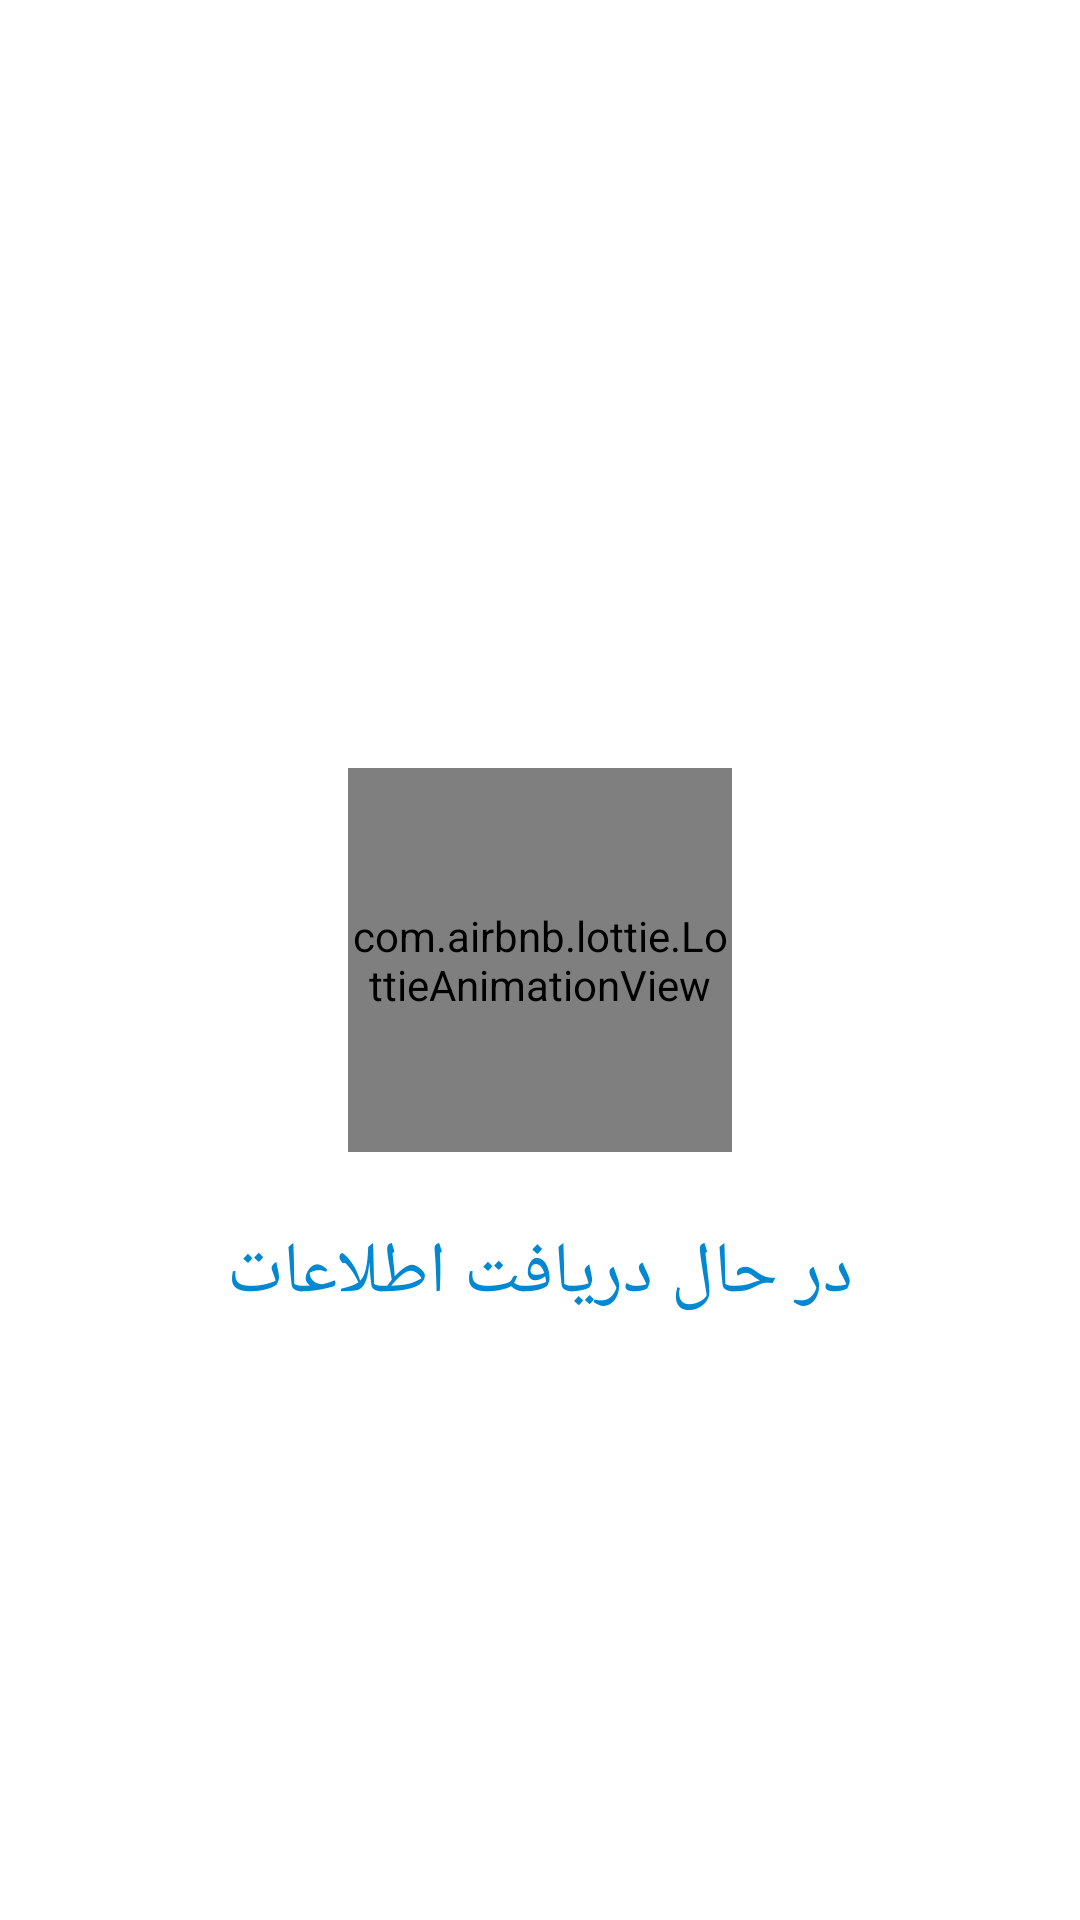

Produce the Android XML layout that renders to this screen, including the resource entries it uses.
<!-- AndroidManifest.xml: application theme AppTheme.Launcher -->
<!-- res/layout/loader.xml -->
<?xml version="1.0" encoding="utf-8"?>
<androidx.constraintlayout.widget.ConstraintLayout xmlns:android="http://schemas.android.com/apk/res/android"
    xmlns:app="http://schemas.android.com/apk/res-auto"
    android:layout_width="match_parent"
    android:layout_height="match_parent">

    <com.airbnb.lottie.LottieAnimationView
        android:id="@+id/loader"
        android:layout_width="128dp"
        android:layout_height="128dp"
        app:layout_constraintBottom_toBottomOf="parent"
        app:layout_constraintEnd_toEndOf="parent"
        app:layout_constraintStart_toStartOf="parent"
        app:layout_constraintTop_toTopOf="parent"
        app:lottie_autoPlay="true"
        app:lottie_loop="true"
        app:lottie_rawRes="@raw/wind" />

    <TextView
        android:id="@+id/loadingText"
        android:layout_width="wrap_content"
        android:layout_height="wrap_content"
        android:layout_marginTop="24dp"
        android:text="@string/syncing"
        android:textSize="24sp"
        android:textColor="@color/colorPrimaryDark"
        app:layout_constraintEnd_toEndOf="parent"
        app:layout_constraintStart_toStartOf="parent"
        app:layout_constraintTop_toBottomOf="@id/loader" />

</androidx.constraintlayout.widget.ConstraintLayout>
<!-- resources referenced by this layout -->
<resources>
  <color name="colorPrimaryDark">#0288D1</color>
  <string name="syncing">در حال دریافت اطلاعات</string>
  <style name="AppTheme.Launcher" parent="Theme.MaterialComponents.DayNight.NoActionBar">
          <item name="colorPrimary">@color/colorPrimary</item>
          <item name="colorPrimaryDark">@color/colorPrimaryDark</item>
          <item name="colorAccent">@color/colorAccent</item>
          <item name="materialDrawerStyle">@style/Widget.MaterialDrawerStyle</item>
          <item name="materialDrawerHeaderStyle">@style/Widget.MaterialDrawerHeaderStyle</item>
      </style>
  <color name="colorPrimary">#03A9F4</color>
  <color name="colorAccent">#536DFE</color>
</resources>
